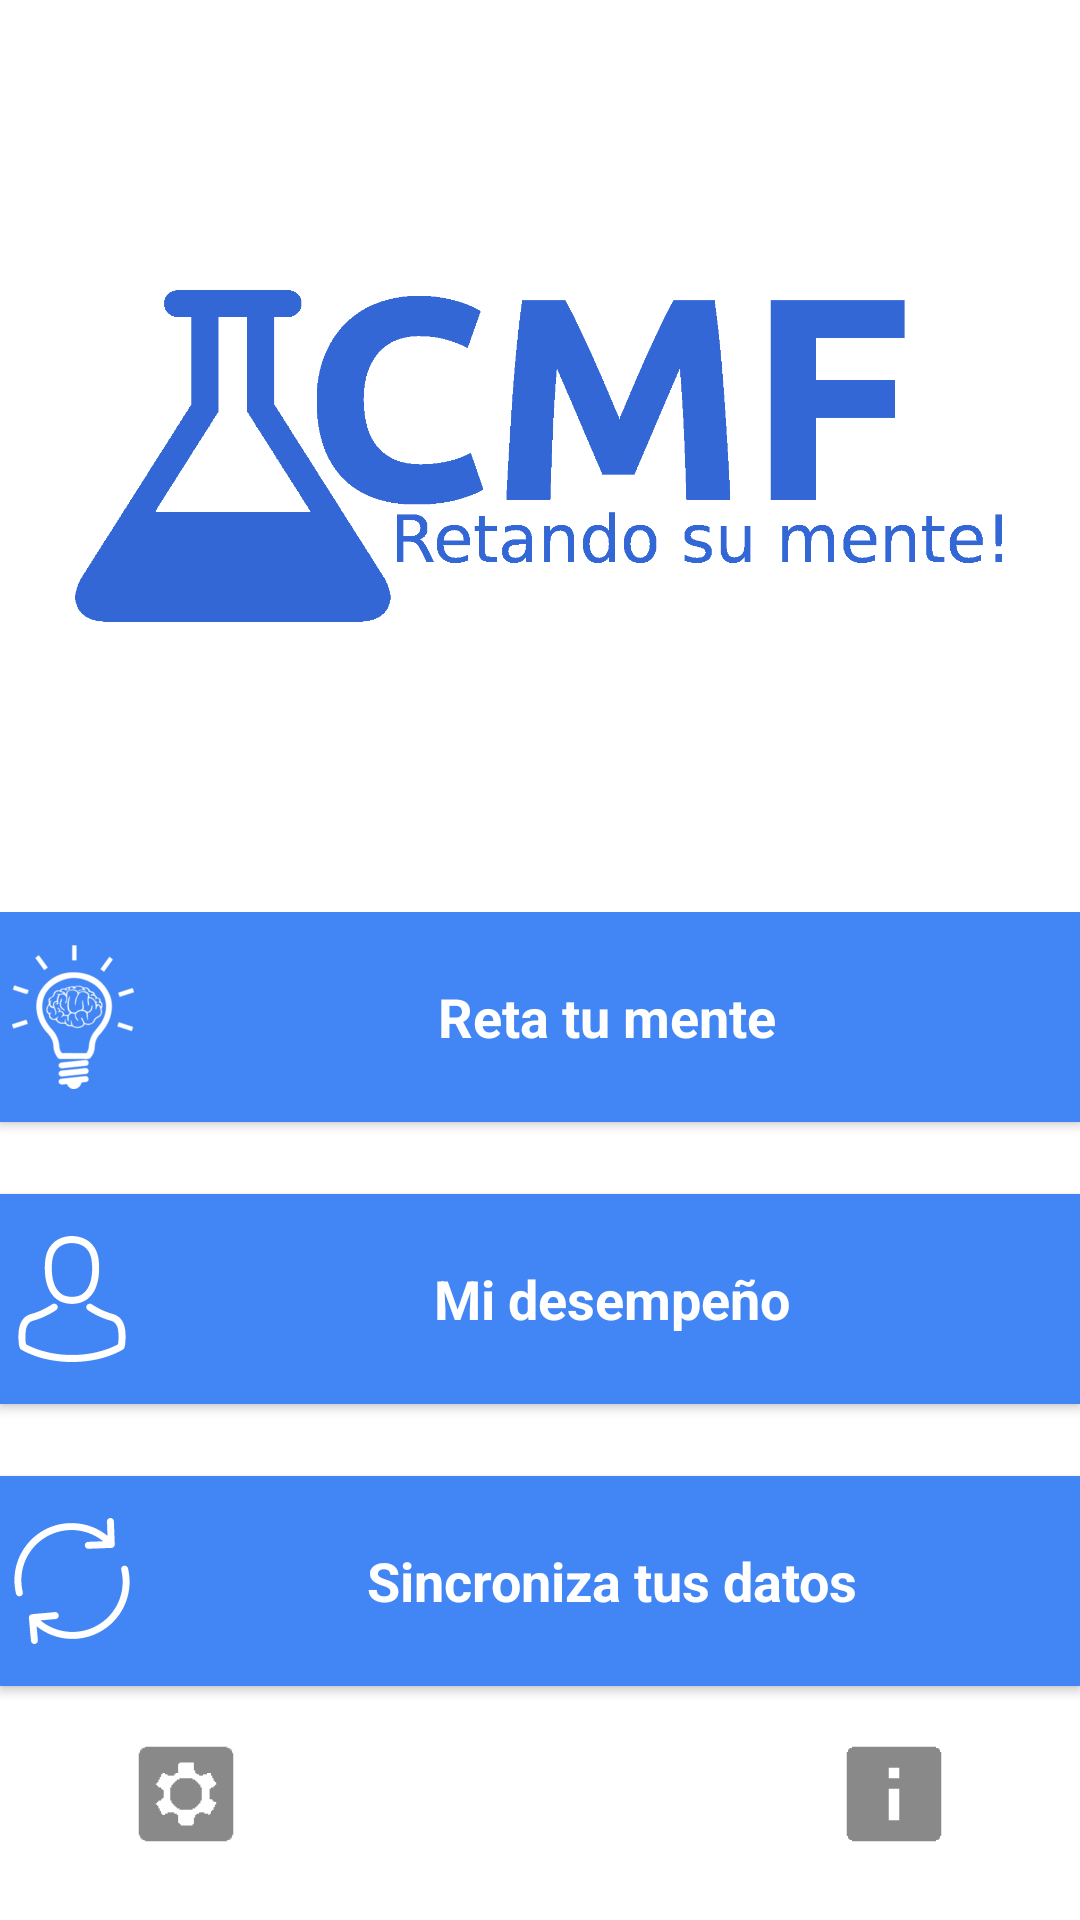

Here is an Android app screen rendered from its layout file. Give the layout XML and the strings, colors and styles it references.
<!-- AndroidManifest.xml: application theme AppTheme -->
<!-- res/layout/main_menu.xml -->
<?xml version="1.0" encoding="utf-8"?>
<LinearLayout xmlns:android="http://schemas.android.com/apk/res/android"
    android:layout_width="match_parent"
    android:layout_height="match_parent"
    android:background="@color/cmf_white"
    android:orientation="vertical">


    <ImageView
        android:layout_width="match_parent"
        android:layout_height="0dp"
        android:layout_weight="1"
        android:adjustViewBounds="true"
        android:padding="@dimen/banner_padd"
        android:scaleType="fitCenter"
        android:src="@mipmap/cmf_logo3" />

        <LinearLayout
            android:layout_width="match_parent"
            android:layout_height="wrap_content"
            android:layout_gravity="center_horizontal"
            android:orientation="vertical"
          >

            <Button
                android:id="@+id/btn_problem_lst"
                android:layout_width="match_parent"
                android:layout_height="70dp"
                android:layout_gravity="center_horizontal"
                android:layout_marginBottom="12dp"
                android:background="@color/cmf_blue2"
                android:drawableLeft="@mipmap/ic_brain3"
                android:drawableRight="@mipmap/transparency"
                android:gravity="center"
                android:text="Reta tu mente"
                android:textAppearance="?android:attr/textAppearanceMedium"
                android:textColor="@color/cmf_white"
                android:textStyle="bold"
                android:paddingLeft="4dp"/>

            <Button
                android:id="@+id/btn_profile_show"
                android:layout_width="match_parent"
                android:layout_height="70dp"
                android:layout_gravity="center_horizontal"
                android:layout_marginBottom="12dp"
                android:layout_marginTop="12dp"
                android:background="@color/cmf_blue2"
                android:drawableLeft="@mipmap/ic_profile"
                android:drawableRight="@mipmap/transparency"
                android:gravity="center"
                android:text="Mi desempeño"
                android:textAppearance="?android:attr/textAppearanceMedium"
                android:textColor="@color/cmf_white"
                android:textStyle="bold" />

            <Button
                android:id="@+id/btn_sinc_show"
                android:layout_width="match_parent"
                android:layout_height="70dp"
                android:layout_gravity="center_horizontal"
                android:layout_marginTop="12dp"
                android:background="@color/cmf_blue2"
                android:drawableLeft="@mipmap/ic_sync"
                android:drawableRight="@mipmap/transparency"
                android:gravity="center"
                android:text="Sincroniza tus datos"
                android:textAppearance="?android:attr/textAppearanceMedium"
                android:textColor="@color/cmf_white"
                android:textStyle="bold"
                android:minHeight="70dp"
                android:layout_marginBottom="6dp"/>

        </LinearLayout>


        <LinearLayout
            android:layout_width="match_parent"
            android:layout_height="wrap_content"
            android:gravity="center_vertical"
            android:layout_gravity="bottom"
            android:orientation="horizontal"
            android:layout_marginBottom="12dp"
            >

            <ImageButton
                android:id="@+id/btn_config_show"
                android:layout_width="60dp"
                android:layout_height="60dp"
                android:layout_gravity="bottom"
                android:layout_marginLeft="32dp"
                android:background="@color/cmf_white"
                android:src="@mipmap/ic_settings3" />

            <LinearLayout
                android:layout_width="0dp"
                android:layout_height="60dp"
                android:layout_weight="1"></LinearLayout>

            <ImageButton
                android:id="@+id/btn_about_us"
                android:layout_width="60dp"
                android:layout_height="60dp"
                android:layout_gravity="bottom"
                android:layout_marginRight="32dp"
                android:background="@color/cmf_white"
                android:padding="4dp"
                android:src="@mipmap/ic_info"/>

        </LinearLayout>




</LinearLayout>
<!-- resources referenced by this layout -->
<resources>
  <color name="cmf_blue2">#4285f4</color>
  <color name="cmf_white">#FFFFFF</color>
  <dimen name="banner_padd">25dp</dimen>
  <!-- mipmap cmf_logo3: png bitmap (mipmap-xxhdpi, 23055 bytes) -->
  <!-- mipmap ic_brain3: png bitmap (mipmap-xxhdpi, 7173 bytes) -->
  <!-- mipmap ic_info: png bitmap (mipmap-hdpi, 245 bytes) -->
  <!-- mipmap ic_profile: png bitmap (mipmap-hdpi, 1131 bytes) -->
  <!-- mipmap ic_settings3: png bitmap (mipmap-hdpi, 443 bytes) -->
  <!-- mipmap ic_sync: png bitmap (mipmap-hdpi, 1096 bytes) -->
  <style name="AppTheme" parent="Base.Theme.AppCompat.Light.DarkActionBar">
          
          
          <item name="colorPrimary">#4285f4</item>
          <item name="colorPrimaryDark">#3367d6</item>
      </style>
</resources>
